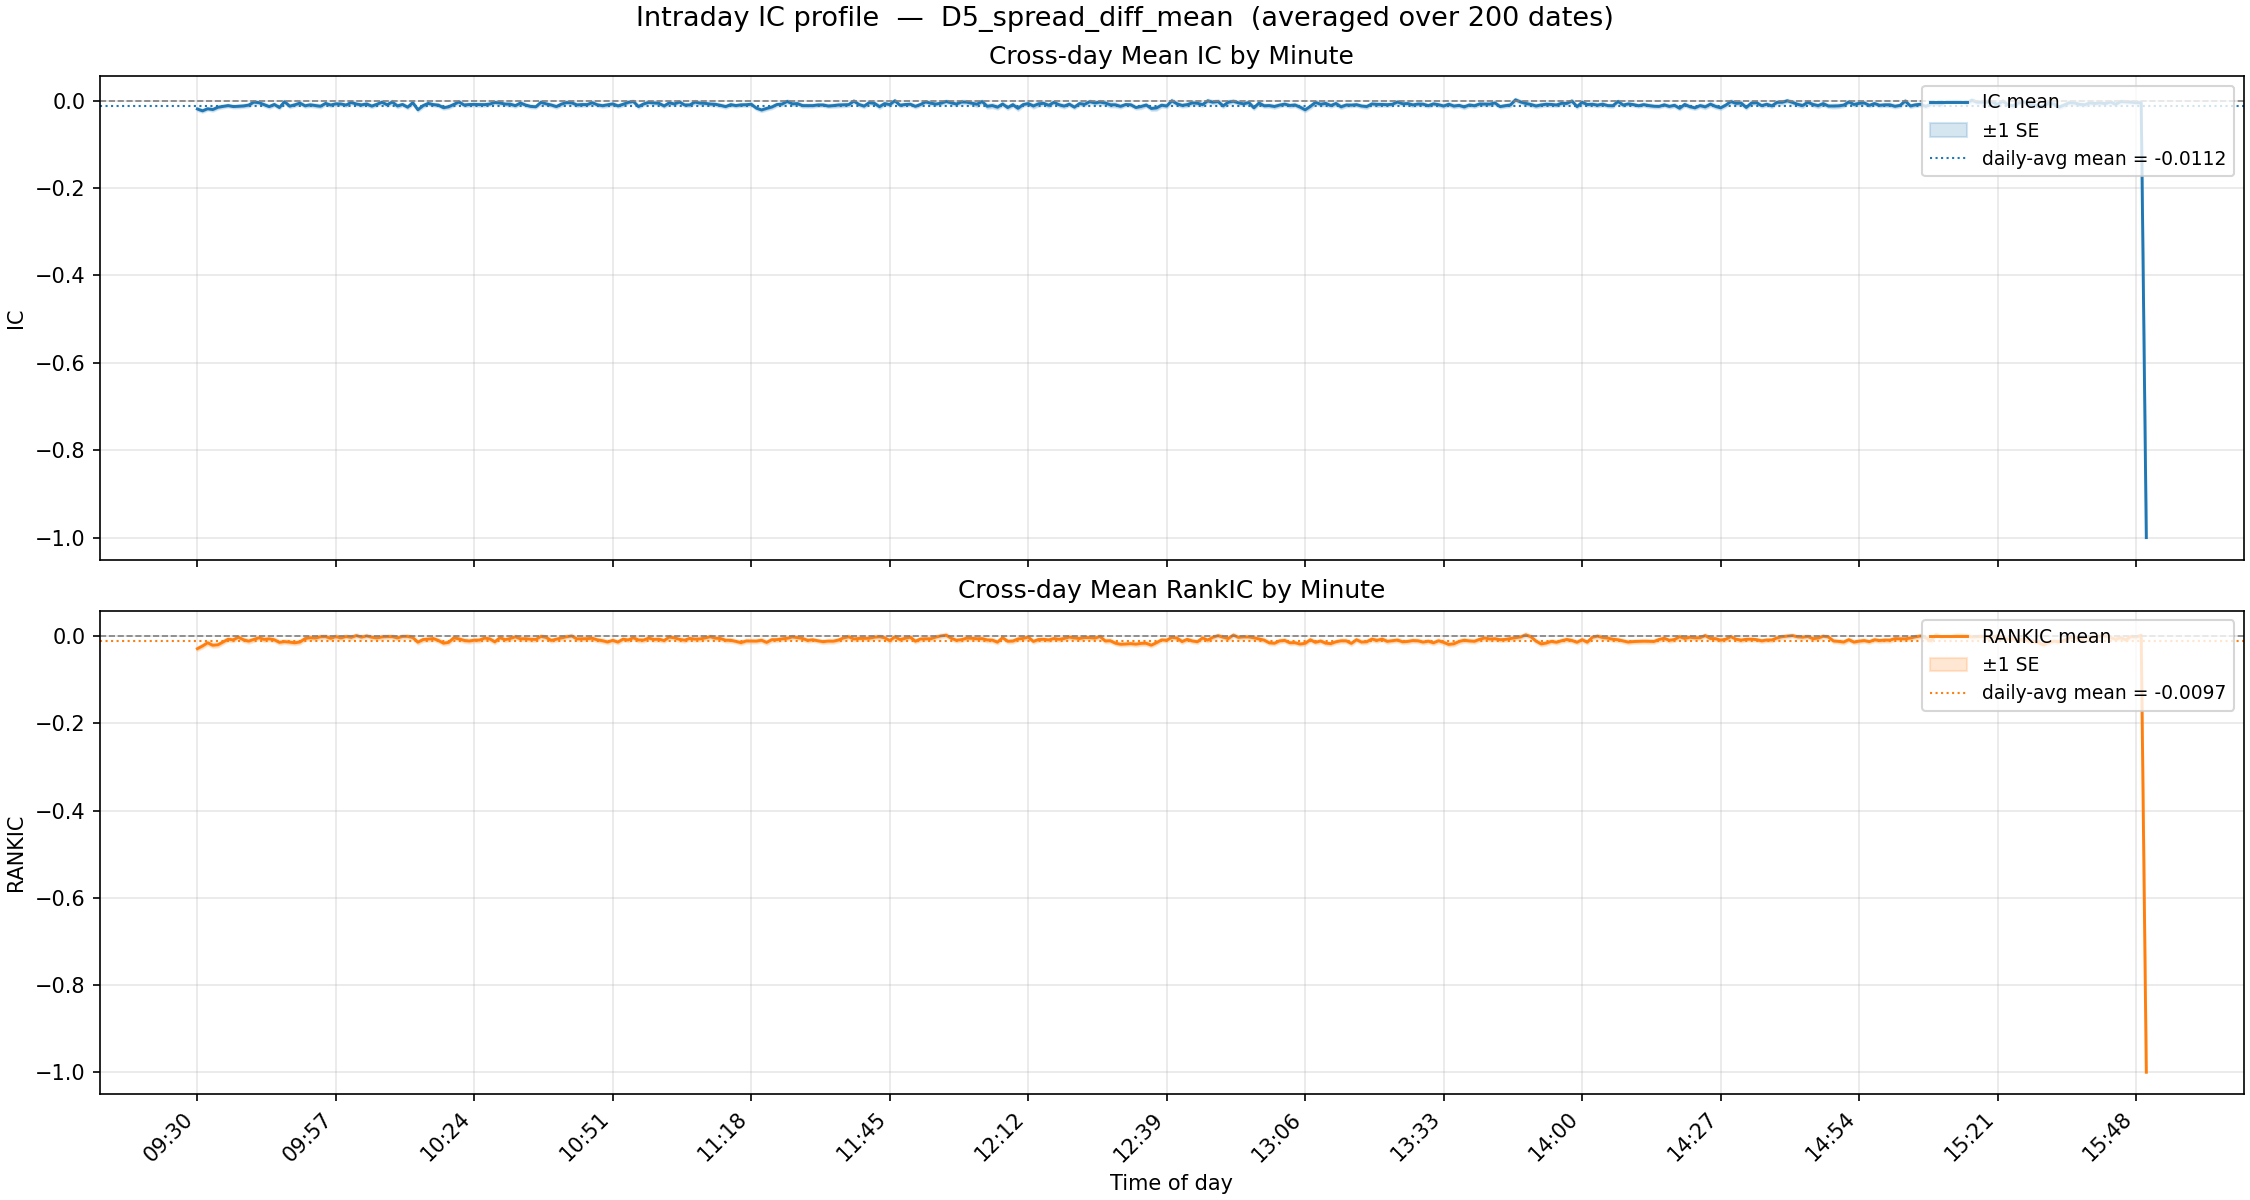

Values plotted in this chart, from the file beside it:
minute, ic_mean, ic_std, ic_n, ic_t, rankic_mean, rankic_std, rankic_n, rankic_t
930, -0.0189, 0.052, 200, -5.151, -0.0283, 0.0604, 200, -6.634
931, -0.0232, 0.0475, 200, -6.901, -0.0223, 0.0631, 200, -4.99
932, -0.0184, 0.0452, 200, -5.741, -0.0149, 0.0683, 200, -3.093
933, -0.0202, 0.0512, 200, -5.592, -0.0206, 0.0676, 200, -4.31
934, -0.015, 0.053, 200, -3.991, -0.0196, 0.069, 200, -4.009
935, -0.0131, 0.0464, 200, -3.989, -0.0131, 0.0627, 200, -2.953
936, -0.0111, 0.0468, 200, -3.362, -0.0067, 0.06, 200, -1.589
937, -0.0134, 0.0439, 200, -4.305, -0.0081, 0.0621, 200, -1.846
938, -0.0128, 0.0508, 200, -3.559, -0.002, 0.0607, 200, -0.469
939, -0.0119, 0.0493, 200, -3.419, -0.0081, 0.0615, 200, -1.852
940, -0.0101, 0.0557, 200, -2.575, -0.0111, 0.0673, 200, -2.325
941, -0.0032, 0.0452, 200, -1.011, -0.0074, 0.0652, 200, -1.595
942, -0.0044, 0.0508, 200, -1.218, -0.0034, 0.0635, 200, -0.7572
943, -0.0088, 0.0548, 200, -2.275, -0.0071, 0.0682, 200, -1.477
944, -0.0135, 0.0497, 200, -3.843, -0.0059, 0.0607, 200, -1.37
945, -0.0086, 0.0543, 200, -2.236, -0.008, 0.0638, 200, -1.764
946, -0.0156, 0.0471, 200, -4.681, -0.0139, 0.063, 200, -3.123
947, -0.0023, 0.0508, 200, -0.6465, -0.0122, 0.062, 200, -2.776
948, -0.0125, 0.0509, 200, -3.458, -0.0136, 0.0643, 200, -2.994
949, -0.0094, 0.0528, 200, -2.515, -0.0148, 0.0639, 200, -3.287
950, -0.0055, 0.0534, 200, -1.447, -0.0131, 0.0617, 200, -3.011
951, -0.0116, 0.0491, 200, -3.346, -0.0052, 0.0615, 200, -1.206
952, -0.0094, 0.0586, 200, -2.271, -0.0033, 0.0652, 200, -0.7098
953, -0.0111, 0.0541, 200, -2.893, -0.0042, 0.0645, 200, -0.9149
954, -0.0127, 0.055, 200, -3.259, -0.0012, 0.0652, 200, -0.2692
955, -0.0062, 0.0503, 200, -1.746, -0.0007, 0.0634, 200, -0.1544
956, -0.0099, 0.0519, 200, -2.692, -0.0048, 0.0624, 200, -1.082
957, -0.0071, 0.0485, 200, -2.083, -0.0007, 0.0616, 200, -0.1516
958, -0.0075, 0.0459, 200, -2.3, -0.0038, 0.0659, 200, -0.8258
959, -0.0099, 0.0449, 200, -3.106, -0.0005, 0.056, 200, -0.1179
1000, -0.0039, 0.0527, 200, -1.051, -0.0026, 0.0648, 200, -0.569
1001, -0.0076, 0.0486, 200, -2.215, 0.0017, 0.062, 200, 0.3771
1002, -0.0095, 0.0474, 200, -2.835, -0.002, 0.0607, 200, -0.4727
1003, -0.0074, 0.0556, 200, -1.891, 0.0008, 0.0608, 200, 0.1919
1004, -0.0123, 0.0504, 200, -3.46, -0.0021, 0.0591, 200, -0.5113
1005, -0.0082, 0.0487, 200, -2.373, -0.0038, 0.0665, 200, -0.8192
1006, -0.0035, 0.0495, 200, -0.9854, -0.0015, 0.0647, 200, -0.3344
1007, -0.0093, 0.0495, 200, -2.661, -0.0008, 0.0594, 200, -0.1814
1008, -0.0029, 0.0585, 200, -0.7072, -0.0007, 0.0593, 200, -0.1624
1009, -0.0119, 0.0583, 200, -2.899, -0.0039, 0.061, 200, -0.8965
1010, -0.0085, 0.0462, 200, -2.603, -0.0004, 0.065, 200, -0.0801
1011, -0.0148, 0.0531, 200, -3.946, -0.0003, 0.0618, 200, -0.0582
1012, -0.0045, 0.0509, 200, -1.242, -0.0029, 0.0619, 200, -0.6609
1013, -0.0206, 0.0496, 200, -5.876, -0.0135, 0.0653, 200, -2.92
1014, -0.0114, 0.0556, 200, -2.891, -0.0075, 0.0641, 200, -1.653
1015, -0.0062, 0.0485, 200, -1.798, -0.0065, 0.0645, 200, -1.417
1016, -0.0088, 0.0486, 200, -2.562, -0.0051, 0.0645, 200, -1.12
1017, -0.0101, 0.0521, 200, -2.752, -0.0096, 0.0619, 200, -2.199
1018, -0.0161, 0.0499, 200, -4.545, -0.0158, 0.0598, 200, -3.731
1019, -0.0138, 0.0526, 200, -3.726, -0.0139, 0.0639, 200, -3.073
1020, -0.0085, 0.0544, 200, -2.221, -0.0036, 0.057, 200, -0.884
1021, -0.0028, 0.0514, 200, -0.763, -0.0059, 0.0624, 200, -1.337
1022, -0.0097, 0.0525, 200, -2.612, -0.0095, 0.0643, 200, -2.085
1023, -0.0088, 0.0539, 200, -2.295, -0.0108, 0.0658, 200, -2.333
1024, -0.0084, 0.0475, 200, -2.51, -0.009, 0.061, 200, -2.075
1025, -0.0088, 0.0561, 200, -2.221, -0.0087, 0.065, 200, -1.899
1026, -0.0089, 0.0519, 200, -2.428, -0.0041, 0.0631, 200, -0.9297
1027, -0.0076, 0.0458, 200, -2.348, -0.0059, 0.0646, 200, -1.285
1028, -0.004, 0.0504, 200, -1.133, -0.0127, 0.0631, 200, -2.842
1029, -0.0052, 0.0535, 200, -1.377, -0.0031, 0.0573, 200, -0.7758
... 321 more rows
